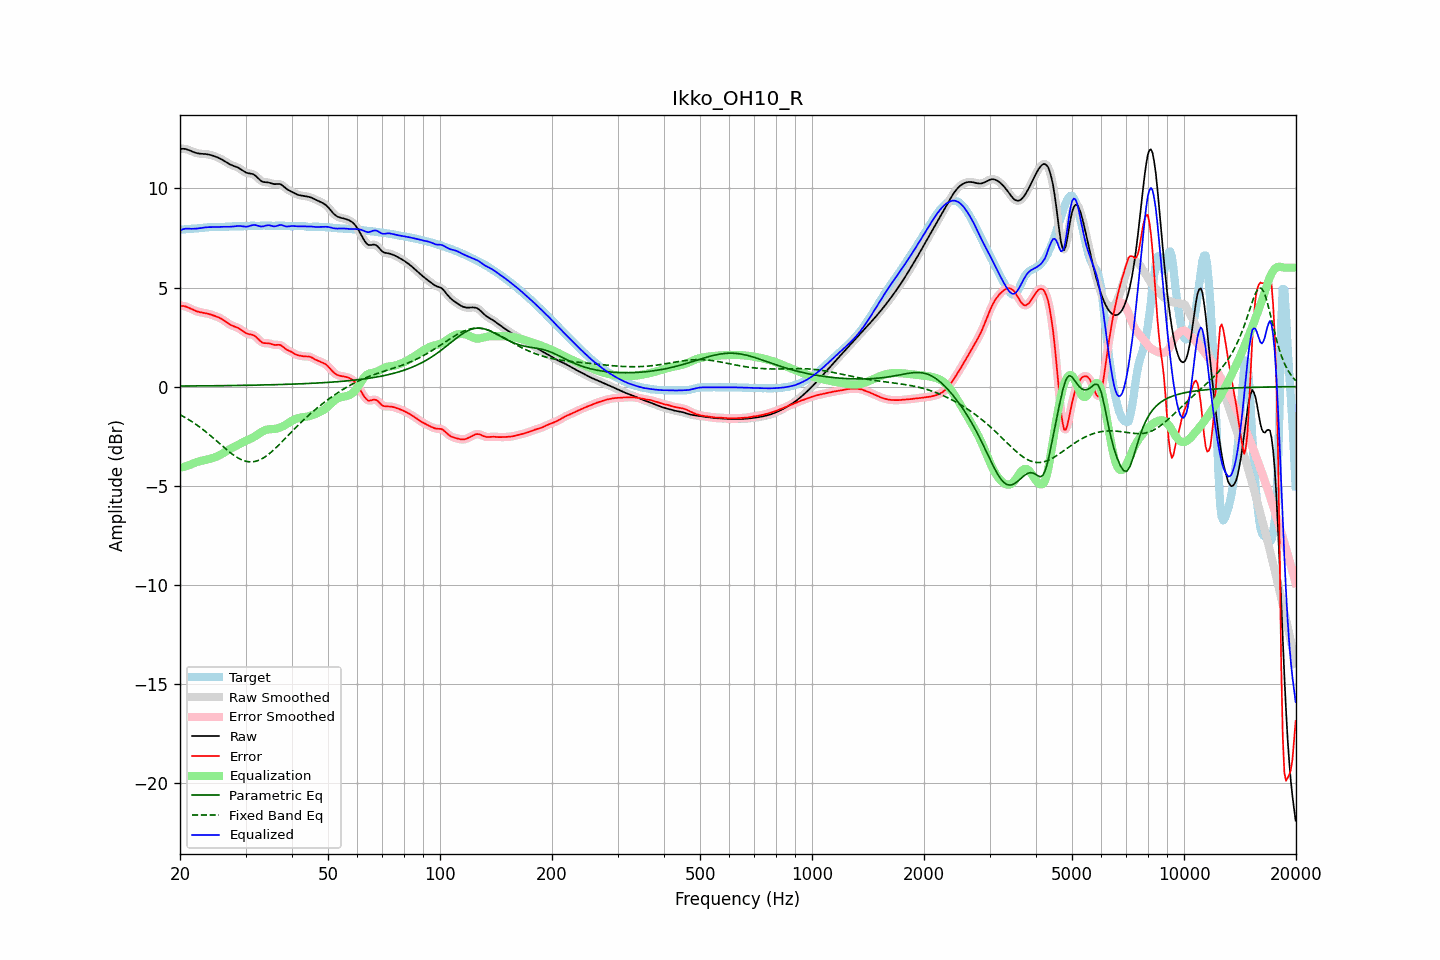

The data file committed next to this chart (first rows):
frequency, raw, error, smoothed, error_smoothed, equalization, parametric_eq, fixed_band_eq, equalized_raw, equalized_smoothed, target
20.00, 11.99, 4.07, 11.99, 4.07, -4.10, 0.03, -1.42, 7.89, 7.88, 7.92
20.20, 12.00, 4.07, 12.00, 4.07, -4.08, 0.03, -1.46, 7.92, 7.92, 7.92
20.40, 12.00, 4.07, 12.00, 4.07, -4.06, 0.03, -1.50, 7.94, 7.94, 7.93
20.61, 12.00, 4.06, 11.99, 4.05, -4.03, 0.03, -1.55, 7.96, 7.96, 7.94
20.81, 11.98, 4.03, 11.98, 4.03, -4.00, 0.03, -1.60, 7.97, 7.97, 7.95
21.02, 11.95, 4.00, 11.95, 4.00, -3.98, 0.03, -1.65, 7.97, 7.97, 7.95
21.23, 11.92, 3.96, 11.92, 3.96, -3.95, 0.03, -1.69, 7.97, 7.97, 7.96
21.44, 11.88, 3.92, 11.88, 3.92, -3.92, 0.03, -1.75, 7.96, 7.96, 7.96
21.66, 11.85, 3.88, 11.85, 3.88, -3.89, 0.03, -1.80, 7.96, 7.96, 7.97
21.87, 11.82, 3.84, 11.82, 3.84, -3.85, 0.03, -1.85, 7.97, 7.97, 7.97
22.09, 11.79, 3.81, 11.79, 3.81, -3.82, 0.03, -1.91, 7.97, 7.97, 7.98
22.31, 11.77, 3.78, 11.77, 3.78, -3.79, 0.03, -1.97, 7.98, 7.98, 7.99
22.54, 11.76, 3.76, 11.76, 3.76, -3.77, 0.04, -2.03, 7.99, 7.99, 8.00
22.76, 11.75, 3.75, 11.75, 3.75, -3.75, 0.04, -2.09, 8.00, 8.00, 8.00
22.99, 11.75, 3.73, 11.75, 3.73, -3.73, 0.04, -2.15, 8.01, 8.01, 8.01
23.22, 11.74, 3.72, 11.74, 3.72, -3.71, 0.04, -2.21, 8.03, 8.03, 8.02
23.45, 11.73, 3.70, 11.73, 3.70, -3.70, 0.04, -2.28, 8.04, 8.04, 8.03
23.69, 11.72, 3.68, 11.72, 3.68, -3.68, 0.04, -2.34, 8.04, 8.04, 8.04
23.92, 11.71, 3.66, 11.71, 3.66, -3.66, 0.04, -2.41, 8.05, 8.05, 8.05
24.16, 11.69, 3.64, 11.69, 3.64, -3.64, 0.04, -2.48, 8.05, 8.05, 8.05
24.40, 11.67, 3.61, 11.67, 3.61, -3.62, 0.04, -2.55, 8.05, 8.05, 8.05
24.65, 11.64, 3.59, 11.64, 3.59, -3.59, 0.04, -2.62, 8.05, 8.05, 8.05
24.89, 11.61, 3.56, 11.61, 3.56, -3.56, 0.04, -2.69, 8.05, 8.05, 8.05
25.14, 11.58, 3.52, 11.58, 3.52, -3.53, 0.04, -2.76, 8.05, 8.05, 8.05
25.39, 11.54, 3.49, 11.54, 3.49, -3.49, 0.05, -2.83, 8.06, 8.06, 8.05
25.65, 11.50, 3.45, 11.50, 3.45, -3.45, 0.05, -2.90, 8.06, 8.06, 8.05
25.91, 11.46, 3.41, 11.46, 3.41, -3.40, 0.05, -2.97, 8.06, 8.06, 8.05
26.16, 11.42, 3.36, 11.42, 3.36, -3.35, 0.05, -3.04, 8.07, 8.07, 8.06
26.43, 11.37, 3.30, 11.37, 3.30, -3.30, 0.05, -3.11, 8.07, 8.07, 8.06
26.69, 11.31, 3.25, 11.31, 3.25, -3.25, 0.05, -3.18, 8.07, 8.07, 8.07
26.96, 11.26, 3.19, 11.26, 3.19, -3.20, 0.05, -3.25, 8.06, 8.07, 8.07
27.23, 11.22, 3.14, 11.22, 3.14, -3.15, 0.05, -3.31, 8.07, 8.07, 8.08
27.50, 11.18, 3.09, 11.18, 3.10, -3.11, 0.05, -3.38, 8.07, 8.07, 8.09
27.77, 11.15, 3.06, 11.15, 3.06, -3.07, 0.06, -3.44, 8.08, 8.08, 8.09
28.05, 11.12, 3.03, 11.12, 3.03, -3.03, 0.06, -3.49, 8.09, 8.09, 8.09
28.33, 11.09, 3.00, 11.09, 3.00, -2.99, 0.06, -3.55, 8.10, 8.10, 8.09
28.62, 11.05, 2.96, 11.05, 2.96, -2.95, 0.06, -3.60, 8.11, 8.11, 8.09
28.90, 11.01, 2.92, 11.01, 2.92, -2.90, 0.06, -3.64, 8.11, 8.11, 8.09
29.19, 10.96, 2.87, 10.95, 2.87, -2.86, 0.06, -3.68, 8.10, 8.10, 8.09
29.48, 10.90, 2.81, 10.90, 2.81, -2.81, 0.06, -3.71, 8.09, 8.09, 8.09
29.78, 10.85, 2.75, 10.85, 2.75, -2.77, 0.06, -3.75, 8.08, 8.08, 8.09
30.08, 10.80, 2.70, 10.81, 2.70, -2.73, 0.07, -3.77, 8.07, 8.07, 8.10
30.38, 10.77, 2.67, 10.78, 2.67, -2.70, 0.07, -3.79, 8.08, 8.08, 8.11
30.68, 10.76, 2.64, 10.76, 2.65, -2.66, 0.07, -3.79, 8.10, 8.10, 8.12
30.99, 10.75, 2.63, 10.75, 2.63, -2.63, 0.07, -3.80, 8.12, 8.12, 8.12
31.30, 10.73, 2.61, 10.73, 2.61, -2.59, 0.07, -3.79, 8.15, 8.14, 8.12
31.61, 10.70, 2.58, 10.69, 2.58, -2.54, 0.07, -3.79, 8.16, 8.15, 8.11
31.93, 10.64, 2.53, 10.64, 2.53, -2.49, 0.07, -3.77, 8.15, 8.15, 8.11
32.24, 10.56, 2.45, 10.56, 2.45, -2.43, 0.08, -3.75, 8.13, 8.13, 8.11
32.57, 10.48, 2.37, 10.48, 2.37, -2.38, 0.08, -3.72, 8.10, 8.11, 8.11
32.89, 10.41, 2.29, 10.41, 2.29, -2.33, 0.08, -3.68, 8.08, 8.09, 8.12
33.22, 10.36, 2.23, 10.36, 2.24, -2.28, 0.08, -3.64, 8.08, 8.08, 8.12
33.55, 10.32, 2.20, 10.33, 2.20, -2.23, 0.08, -3.59, 8.09, 8.09, 8.13
33.89, 10.31, 2.19, 10.31, 2.19, -2.20, 0.09, -3.54, 8.12, 8.11, 8.12
34.23, 10.31, 2.19, 10.31, 2.19, -2.17, 0.09, -3.48, 8.14, 8.13, 8.12
34.57, 10.30, 2.19, 10.30, 2.18, -2.16, 0.09, -3.42, 8.14, 8.14, 8.11
34.92, 10.28, 2.17, 10.28, 2.17, -2.15, 0.09, -3.36, 8.13, 8.13, 8.11
35.27, 10.25, 2.14, 10.25, 2.14, -2.14, 0.09, -3.29, 8.11, 8.11, 8.11
35.62, 10.23, 2.12, 10.23, 2.12, -2.14, 0.10, -3.22, 8.09, 8.09, 8.11
35.97, 10.22, 2.10, 10.22, 2.11, -2.13, 0.10, -3.14, 8.09, 8.09, 8.12
... 635 more rows
